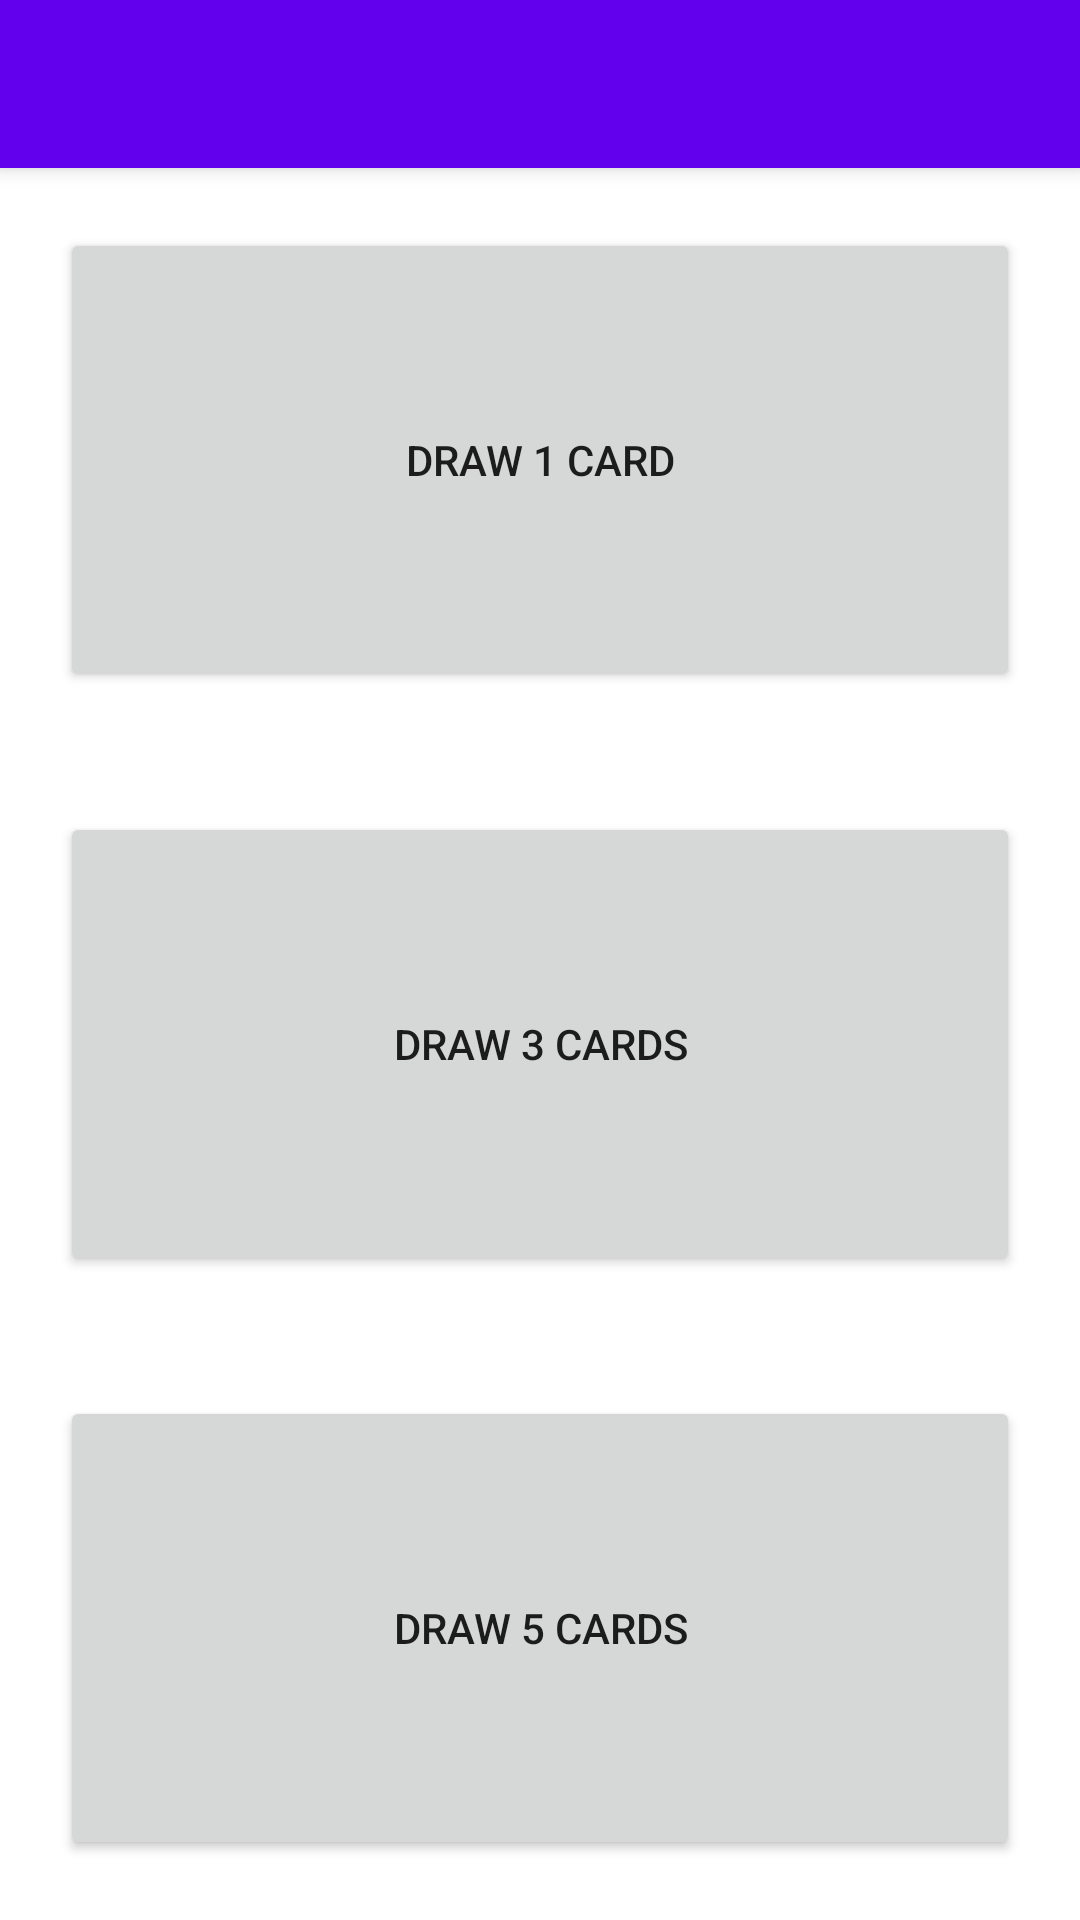

Android layout source for this screen:
<!-- AndroidManifest.xml: application theme Theme.Tarot -->
<!-- res/layout/activity_main.xml -->
<?xml version="1.0" encoding="utf-8"?>
<LinearLayout xmlns:android="http://schemas.android.com/apk/res/android"
    xmlns:tools="http://schemas.android.com/tools"
    android:layout_width="match_parent"
    android:layout_height="match_parent"
    android:orientation="vertical"
    tools:context=".MainActivity">

    <androidx.appcompat.widget.Toolbar
        android:id="@+id/toolbar"
        style="@style/toolbar" />

    <Button
        android:id="@+id/OneCard"
        style="@style/main_menu_button"
        android:layout_weight="1"
        android:onClick="onClick1Card"
        android:text="Draw 1 Card" />

    <Button
        android:id="@+id/ThreeCard"
        style="@style/main_menu_button"
        android:layout_weight="1"
        android:onClick="onClick3Card"
        android:text="Draw 3 Cards" />

    <Button
        android:id="@+id/FiveCard"
        style="@style/main_menu_button"
        android:layout_weight="1"
        android:onClick="onClick5Card"
        android:text="Draw 5 Cards" />


</LinearLayout>
<!-- resources referenced by this layout -->
<resources>
  <style name="main_menu_button">
          <item name="android:layout_width">match_parent</item>
          <item name="android:layout_height">0dp</item>
          <item name="android:layout_margin">20dp</item>
      </style>
  <style name="toolbar">
          <item name="android:layout_width">match_parent</item>
          <item name="android:layout_height">?attr/actionBarSize</item>
          <item name="android:background">?attr/colorPrimary</item>
          <item name="android:elevation">4dp</item>
          <item name="android:theme">@style/ThemeOverlay.AppCompat.ActionBar</item>
      </style>
  <style name="Theme.Tarot" parent="Theme.MaterialComponents.DayNight.DarkActionBar">
          
          <item name="colorPrimary">@color/purple_500</item>
          <item name="colorPrimaryVariant">@color/purple_700</item>
          <item name="colorOnPrimary">@color/white</item>
          
          <item name="colorSecondary">@color/teal_200</item>
          <item name="colorSecondaryVariant">@color/teal_700</item>
          <item name="colorOnSecondary">@color/black</item>
          
          <item name="android:statusBarColor">?attr/colorPrimaryVariant</item>
          
      </style>
  <!-- not gathered from this repository: default colours our renderer supplied (Android Studio template values) -->
  <color name="purple_500">#FF6200EE</color>
  <color name="purple_700">#FF3700B3</color>
  <color name="teal_200">#FF03DAC5</color>
  <color name="teal_700">#FF018786</color>
  <color name="black">#FF000000</color>
  <color name="white">#FFFFFFFF</color>
</resources>
